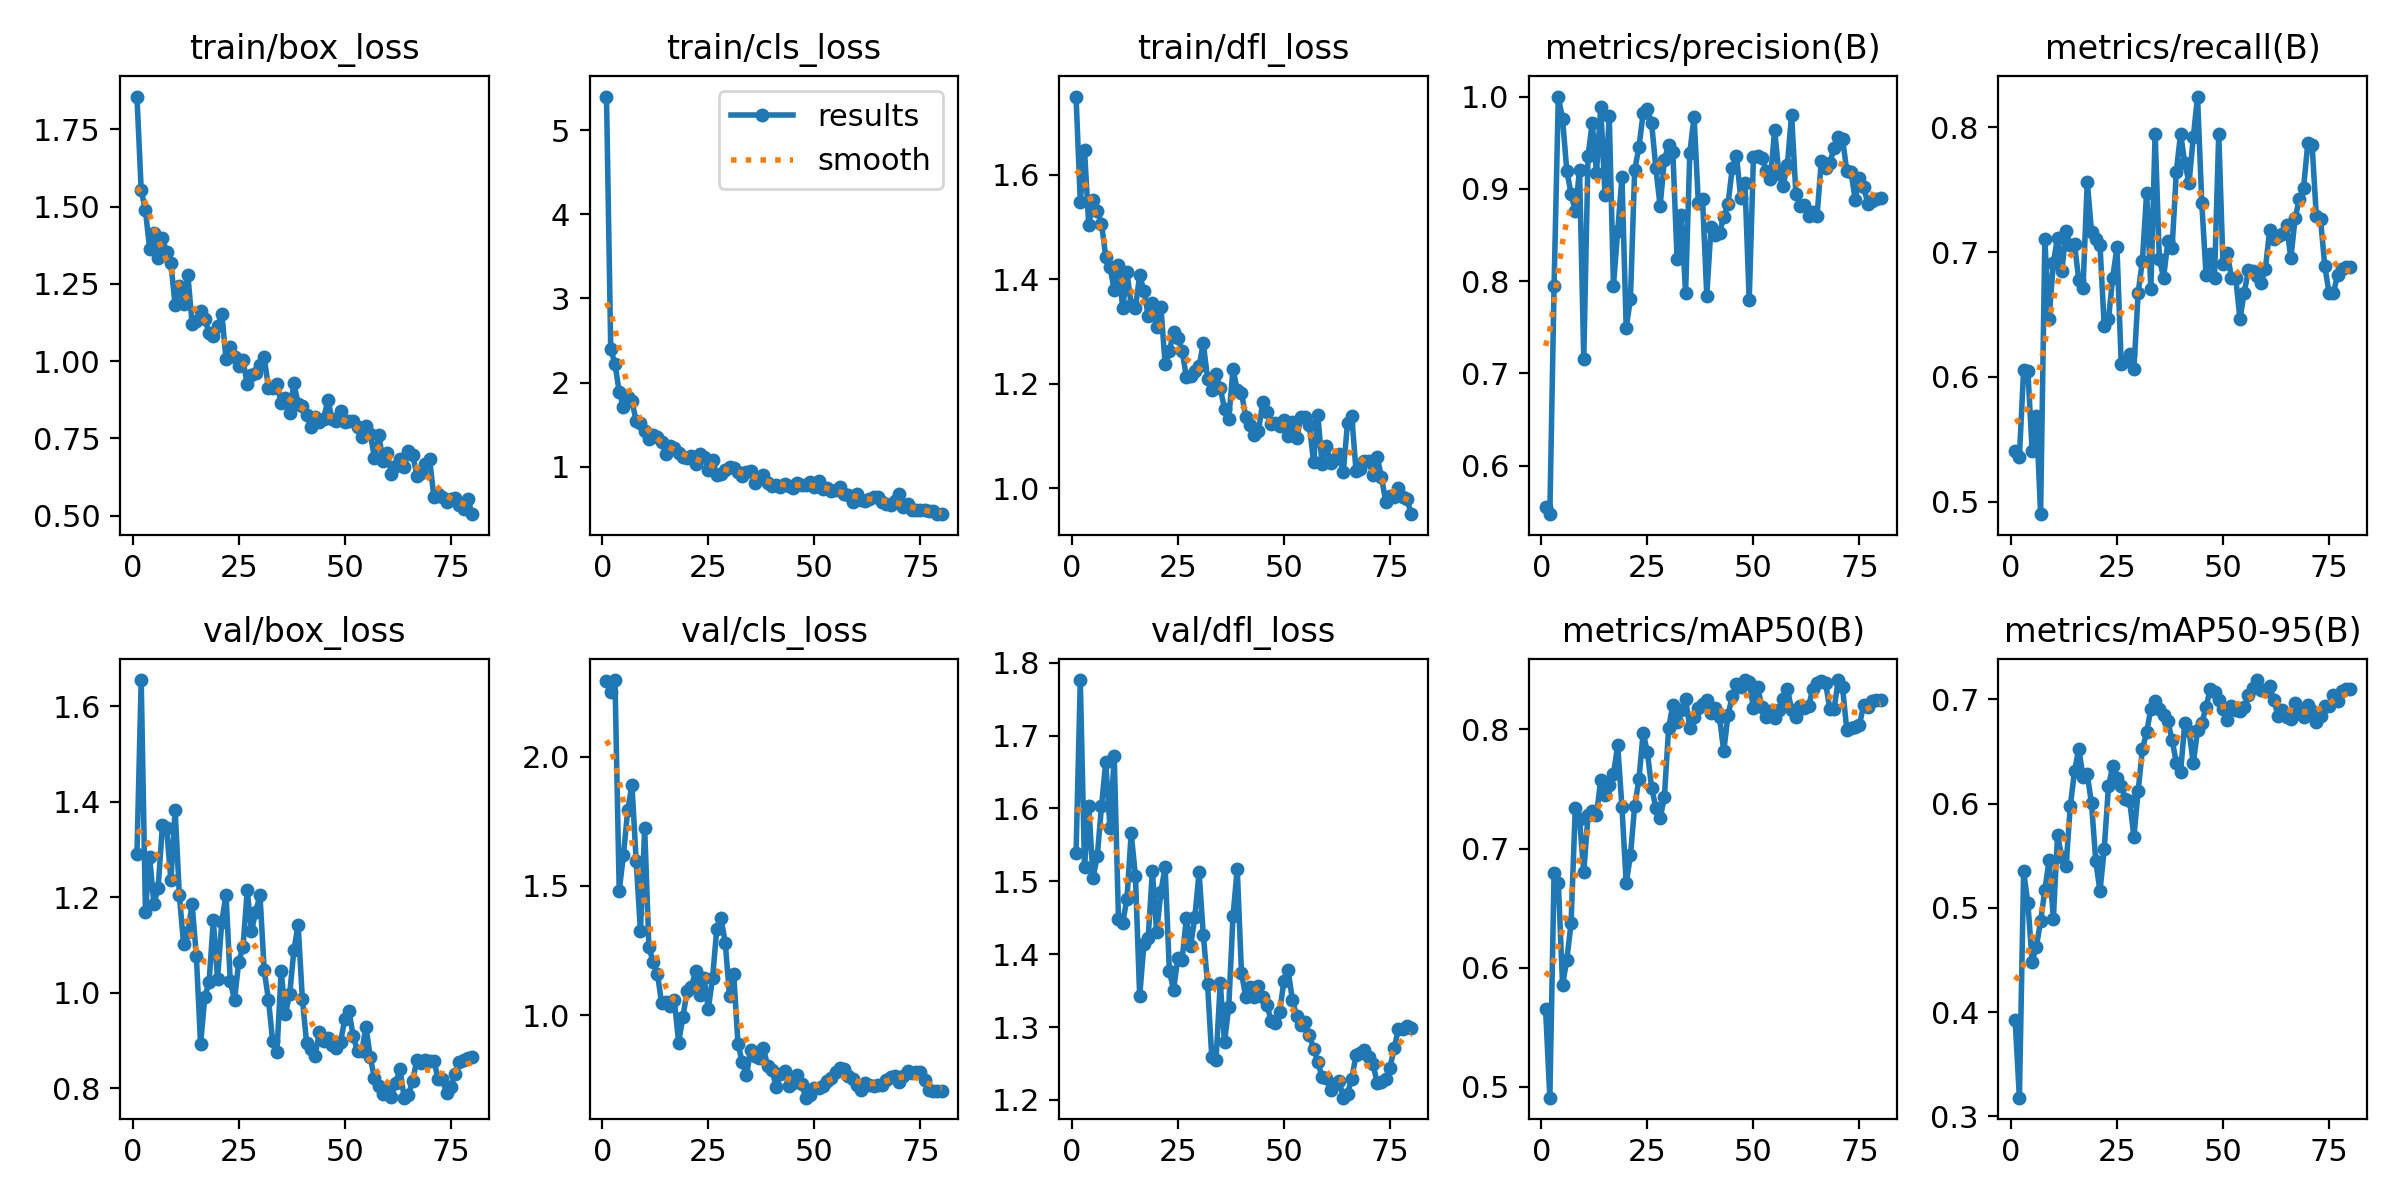

The data file committed next to this chart (first rows):
epoch, time, train/box_loss, train/cls_loss, train/dfl_loss, metrics/precision(B), metrics/recall(B), metrics/mAP50(B), metrics/mAP50-95(B), val/box_loss, val/cls_loss, val/dfl_loss, lr/pg0, lr/pg1, lr/pg2
1, 4.718, 1.856, 5.398, 1.749, 0.555, 0.541, 0.5654, 0.3921, 1.291, 2.294, 1.538, 0.08314, 0.000136, 0.000136
2, 9.914, 1.554, 2.397, 1.548, 0.5472, 0.5359, 0.4908, 0.3179, 1.655, 2.252, 1.776, 0.06528, 0.0002765, 0.0002765
3, 15.14, 1.488, 2.225, 1.646, 0.795, 0.6056, 0.6793, 0.535, 1.17, 2.297, 1.52, 0.04741, 0.0004134, 0.0004134
4, 25.3, 1.363, 1.888, 1.503, 1, 0.6049, 0.6714, 0.5046, 1.284, 1.48, 1.604, 0.02955, 0.0005467, 0.0005467
5, 30.23, 1.414, 1.714, 1.551, 0.9756, 0.541, 0.5854, 0.4486, 1.186, 1.621, 1.505, 0.01168, 0.0006764, 0.0006764
6, 34.93, 1.333, 1.831, 1.531, 0.9196, 0.5685, 0.6066, 0.4628, 1.22, 1.793, 1.534, 0.00075, 0.00075, 0.00075
7, 40.07, 1.399, 1.782, 1.506, 0.8947, 0.49, 0.6371, 0.4873, 1.351, 1.891, 1.603, 0.00074, 0.00074, 0.00074
8, 44.8, 1.352, 1.543, 1.443, 0.8756, 0.71, 0.7342, 0.5169, 1.344, 1.596, 1.664, 0.00073, 0.00073, 0.00073
9, 49.68, 1.317, 1.521, 1.424, 0.9204, 0.6462, 0.7245, 0.5456, 1.236, 1.325, 1.573, 0.00072, 0.00072, 0.00072
10, 55.14, 1.181, 1.423, 1.379, 0.7154, 0.6914, 0.6799, 0.4897, 1.384, 1.723, 1.672, 0.00071, 0.00071, 0.00071
11, 59.92, 1.245, 1.33, 1.428, 0.9356, 0.7115, 0.7281, 0.5698, 1.204, 1.264, 1.449, 0.0007, 0.0007, 0.0007
12, 65.53, 1.184, 1.374, 1.344, 0.9711, 0.6846, 0.7318, 0.5484, 1.102, 1.205, 1.443, 0.00069, 0.00069, 0.00069
13, 70.29, 1.279, 1.356, 1.413, 0.9175, 0.7165, 0.728, 0.5401, 1.127, 1.161, 1.476, 0.00068, 0.00068, 0.00068
14, 75.73, 1.122, 1.299, 1.351, 0.9888, 0.7055, 0.7579, 0.5978, 1.186, 1.045, 1.566, 0.00067, 0.00067, 0.00067
15, 81.24, 1.13, 1.153, 1.346, 0.8936, 0.706, 0.7446, 0.6311, 1.078, 1.05, 1.507, 0.00066, 0.00066, 0.00066
16, 86.41, 1.163, 1.247, 1.407, 0.9795, 0.6779, 0.7534, 0.6527, 0.892, 1.037, 1.342, 0.00065, 0.00065, 0.00065
17, 92.09, 1.136, 1.228, 1.378, 0.7948, 0.6711, 0.7627, 0.6257, 0.9915, 1.058, 1.414, 0.00064, 0.00064, 0.00064
18, 96.85, 1.092, 1.16, 1.33, 0.8542, 0.7564, 0.7866, 0.628, 1.022, 0.8934, 1.422, 0.00063, 0.00063, 0.00063
19, 102.3, 1.08, 1.12, 1.355, 0.9125, 0.7164, 0.7346, 0.6002, 1.152, 0.992, 1.514, 0.00062, 0.00062, 0.00062
20, 107.3, 1.114, 1.106, 1.307, 0.7495, 0.7102, 0.6711, 0.5453, 1.03, 1.092, 1.43, 0.00061, 0.00061, 0.00061
21, 112.1, 1.154, 1.131, 1.347, 0.7801, 0.7056, 0.6942, 0.5158, 1.149, 1.107, 1.485, 0.0006, 0.0006, 0.0006
22, 117.3, 1.007, 1.034, 1.237, 0.9204, 0.6406, 0.7358, 0.5565, 1.206, 1.172, 1.52, 0.00059, 0.00059, 0.00059
23, 122.1, 1.047, 1.149, 1.262, 0.9449, 0.6462, 0.758, 0.6166, 1.024, 1.077, 1.376, 0.00058, 0.00058, 0.00058
24, 127, 1.014, 1.118, 1.3, 0.9819, 0.6795, 0.7971, 0.636, 0.9848, 1.144, 1.351, 0.00057, 0.00057, 0.00057
25, 132.2, 0.9856, 0.9574, 1.288, 0.9864, 0.7037, 0.7808, 0.6248, 1.065, 1.024, 1.395, 0.00056, 0.00056, 0.00056
26, 137, 1.003, 1.086, 1.263, 0.9708, 0.6106, 0.7511, 0.6173, 1.096, 1.142, 1.393, 0.00055, 0.00055, 0.00055
27, 142.3, 0.925, 0.9033, 1.213, 0.9222, 0.6128, 0.734, 0.6047, 1.214, 1.334, 1.449, 0.00054, 0.00054, 0.00054
28, 147.1, 0.9548, 0.915, 1.214, 0.8811, 0.6179, 0.7254, 0.6024, 1.129, 1.375, 1.411, 0.00053, 0.00053, 0.00053
29, 152, 0.9612, 0.9679, 1.225, 0.9312, 0.6064, 0.7429, 0.5683, 1.17, 1.28, 1.45, 0.00052, 0.00052, 0.00052
30, 157.4, 0.9887, 0.9942, 1.233, 0.9479, 0.6674, 0.8011, 0.6121, 1.204, 1.075, 1.512, 0.00051, 0.00051, 0.00051
31, 162.3, 1.013, 0.9806, 1.277, 0.9396, 0.6931, 0.8207, 0.6523, 1.048, 1.158, 1.427, 0.0005, 0.0005, 0.0005
32, 168, 0.9147, 0.9387, 1.209, 0.8236, 0.7476, 0.8061, 0.6685, 0.9858, 0.8877, 1.359, 0.00049, 0.00049, 0.00049
33, 174, 0.9136, 0.8951, 1.188, 0.8718, 0.6705, 0.8167, 0.6911, 0.8983, 0.8187, 1.259, 0.00048, 0.00048, 0.00048
34, 179.6, 0.9275, 0.943, 1.218, 0.787, 0.7949, 0.8255, 0.6986, 0.8757, 0.7667, 1.255, 0.00047, 0.00047, 0.00047
35, 185, 0.8637, 0.9457, 1.191, 0.939, 0.6942, 0.8014, 0.6909, 1.045, 0.8662, 1.36, 0.00046, 0.00046, 0.00046
36, 189.8, 0.88, 0.8029, 1.151, 0.9783, 0.6795, 0.8104, 0.6846, 0.9559, 0.8416, 1.279, 0.00045, 0.00045, 0.00045
37, 195.2, 0.8311, 0.8642, 1.132, 0.8851, 0.7086, 0.8182, 0.679, 0.9967, 0.8328, 1.328, 0.00044, 0.00044, 0.00044
38, 200.1, 0.9279, 0.8972, 1.228, 0.8891, 0.7033, 0.8215, 0.6612, 1.089, 0.8715, 1.452, 0.00043, 0.00043, 0.00043
39, 205.9, 0.863, 0.8117, 1.188, 0.7841, 0.7643, 0.8244, 0.6391, 1.143, 0.8017, 1.517, 0.00042, 0.00042, 0.00042
40, 210.8, 0.8545, 0.7774, 1.182, 0.8591, 0.7949, 0.8138, 0.6303, 0.9864, 0.789, 1.374, 0.00041, 0.00041, 0.00041
41, 215.6, 0.8263, 0.7837, 1.137, 0.8498, 0.771, 0.8178, 0.6776, 0.8952, 0.7204, 1.341, 0.0004, 0.0004, 0.0004
42, 221, 0.7857, 0.7597, 1.12, 0.8525, 0.7556, 0.8101, 0.6694, 0.8822, 0.7715, 1.355, 0.00039, 0.00039, 0.00039
43, 225.8, 0.8201, 0.7926, 1.102, 0.8696, 0.7921, 0.7816, 0.6388, 0.8677, 0.7827, 1.341, 0.00038, 0.00038, 0.00038
44, 231.2, 0.8041, 0.7702, 1.109, 0.8832, 0.8245, 0.8121, 0.6706, 0.9182, 0.7245, 1.356, 0.00037, 0.00037, 0.00037
45, 236.1, 0.8129, 0.7531, 1.164, 0.9221, 0.7392, 0.8278, 0.677, 0.8995, 0.7363, 1.342, 0.00036, 0.00036, 0.00036
46, 241, 0.8738, 0.8056, 1.145, 0.9361, 0.6817, 0.8384, 0.6927, 0.9051, 0.7692, 1.33, 0.00035, 0.00035, 0.00035
47, 246.4, 0.8141, 0.7797, 1.123, 0.8896, 0.6982, 0.8354, 0.7101, 0.8902, 0.7329, 1.308, 0.00034, 0.00034, 0.00034
48, 257.4, 0.8072, 0.7877, 1.124, 0.9059, 0.6795, 0.8413, 0.7067, 0.8834, 0.6804, 1.306, 0.00033, 0.00033, 0.00033
49, 262.4, 0.8395, 0.8193, 1.118, 0.779, 0.7949, 0.84, 0.699, 0.8973, 0.6921, 1.32, 0.00032, 0.00032, 0.00032
50, 267.4, 0.8029, 0.7578, 1.131, 0.9345, 0.6901, 0.818, 0.6904, 0.9447, 0.7192, 1.363, 0.00031, 0.00031, 0.00031
51, 272.8, 0.8074, 0.8344, 1.099, 0.9357, 0.6992, 0.8353, 0.6806, 0.9613, 0.7167, 1.378, 0.0003, 0.0003, 0.0003
52, 277.8, 0.8069, 0.7314, 1.126, 0.9335, 0.6795, 0.819, 0.6937, 0.9086, 0.725, 1.337, 0.00029, 0.00029, 0.00029
53, 283.2, 0.7865, 0.7471, 1.095, 0.9198, 0.6795, 0.8108, 0.6895, 0.8779, 0.7446, 1.315, 0.00028, 0.00028, 0.00028
54, 288.1, 0.7555, 0.7106, 1.136, 0.9102, 0.6462, 0.8158, 0.6891, 0.8773, 0.7564, 1.303, 0.00027, 0.00027, 0.00027
55, 293.2, 0.7894, 0.7226, 1.135, 0.964, 0.6676, 0.8099, 0.6923, 0.9294, 0.7805, 1.306, 0.00026, 0.00026, 0.00026
56, 298.7, 0.7649, 0.7623, 1.12, 0.916, 0.6854, 0.8165, 0.7043, 0.8649, 0.7937, 1.289, 0.00025, 0.00025, 0.00025
57, 303.6, 0.6873, 0.6769, 1.051, 0.9035, 0.6851, 0.8255, 0.7109, 0.8209, 0.7913, 1.27, 0.00024, 0.00024, 0.00024
58, 308.9, 0.7617, 0.6687, 1.14, 0.926, 0.6809, 0.834, 0.7185, 0.8046, 0.7648, 1.252, 0.00023, 0.00023, 0.00023
59, 314.4, 0.6775, 0.5865, 1.045, 0.9805, 0.6754, 0.8167, 0.7088, 0.788, 0.7533, 1.231, 0.00022, 0.00022, 0.00022
60, 319.5, 0.703, 0.6812, 1.081, 0.8948, 0.6867, 0.8104, 0.7083, 0.7943, 0.7289, 1.229, 0.00021, 0.00021, 0.00021
... 20 more rows
